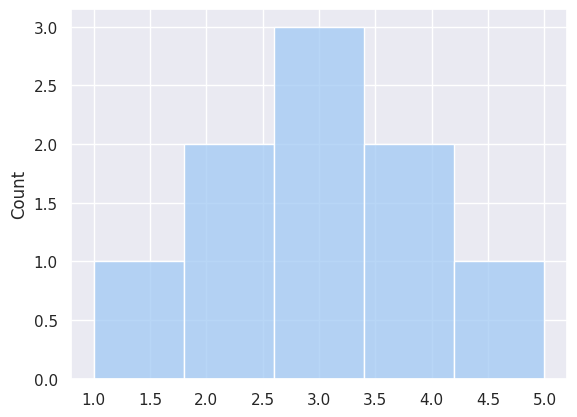

Recreate this plot in Python.
import seaborn as sns
sns.set_theme(
    palette="colorblind"  # safe default palette for the entire session
)


import seaborn as sns
import matplotlib.pyplot as plt

with sns.color_palette("pastel"):
    sns.histplot([1,2,2,3,3,3,4,4,5])
    plt.show()
# Outside the block, the palette returns to global defaults.
